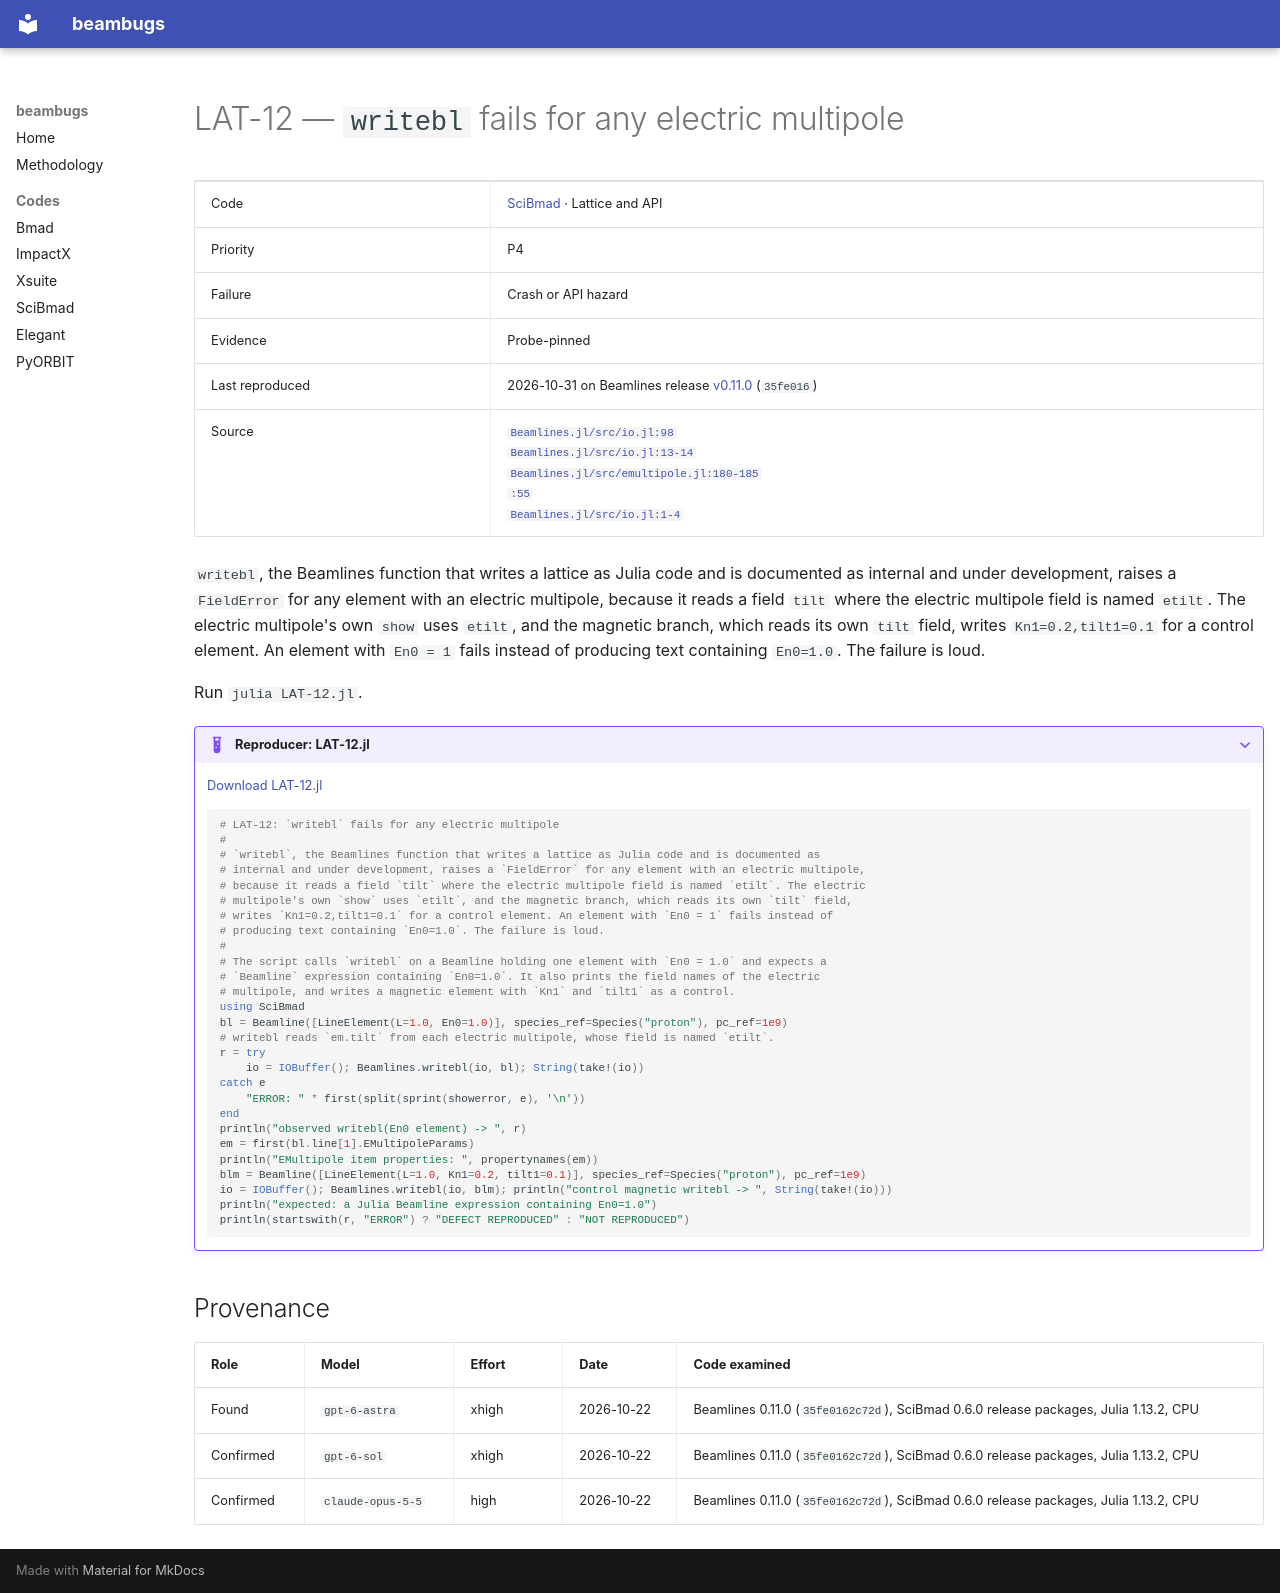

repository: nikitakuklev/beambugs · page: scibmad/LAT-12/index.html · generator: mkdocs

---
title: "LAT-12: writebl fails for any electric multipole"
hide:
  - toc
---

# LAT-12 — `writebl` fails for any electric multipole

| | |
|---|---|
| Code | [SciBmad](../index.md) · Lattice and API |
| Priority | P4 |
| Failure | Crash or API hazard |
| Evidence | Probe-pinned |
| Last reproduced | 2026-10-31 on Beamlines release [v0.11.0](https://github.com/bmad-sim/Beamlines.jl/tree/v0.11.0) (`35fe016`) |
| Source | [`Beamlines.jl/src/io.jl:98`](https://github.com/bmad-sim/Beamlines.jl/blob/35fe0162c72d0899a02a67eb929e8a900a165bc1/src/io.jl#L98)<br>[`Beamlines.jl/src/io.jl:13-14`](https://github.com/bmad-sim/Beamlines.jl/blob/35fe0162c72d0899a02a67eb929e8a900a165bc1/src/io.jl#L13-L14)<br>[`Beamlines.jl/src/emultipole.jl:180-185`](https://github.com/bmad-sim/Beamlines.jl/blob/35fe0162c72d0899a02a67eb929e8a900a165bc1/src/emultipole.jl#L180-L185)<br>[`:55`](https://github.com/bmad-sim/Beamlines.jl/blob/35fe0162c72d0899a02a67eb929e8a900a165bc1/src/emultipole.jl#L55)<br>[`Beamlines.jl/src/io.jl:1-4`](https://github.com/bmad-sim/Beamlines.jl/blob/35fe0162c72d0899a02a67eb929e8a900a165bc1/src/io.jl#L1-L4) |

`writebl`, the Beamlines function that writes a lattice as Julia code and is documented as internal and under development, raises a `FieldError` for any element with an electric multipole, because it reads a field `tilt` where the electric multipole field is named `etilt`. The electric multipole's own `show` uses `etilt`, and the magnetic branch, which reads its own `tilt` field, writes `Kn1=0.2,tilt1=0.1` for a control element. An element with `En0 = 1` fails instead of producing text containing `En0=1.0`. The failure is loud.

Run `julia LAT-12.jl`.

??? example "Reproducer: LAT-12.jl"

    [Download LAT-12.jl](LAT-12.jl)

    ```julia
    # LAT-12: `writebl` fails for any electric multipole
    #
    # `writebl`, the Beamlines function that writes a lattice as Julia code and is documented as
    # internal and under development, raises a `FieldError` for any element with an electric multipole,
    # because it reads a field `tilt` where the electric multipole field is named `etilt`. The electric
    # multipole's own `show` uses `etilt`, and the magnetic branch, which reads its own `tilt` field,
    # writes `Kn1=0.2,tilt1=0.1` for a control element. An element with `En0 = 1` fails instead of
    # producing text containing `En0=1.0`. The failure is loud.
    #
    # The script calls `writebl` on a Beamline holding one element with `En0 = 1.0` and expects a
    # `Beamline` expression containing `En0=1.0`. It also prints the field names of the electric
    # multipole, and writes a magnetic element with `Kn1` and `tilt1` as a control.
    using SciBmad
    bl = Beamline([LineElement(L=1.0, En0=1.0)], species_ref=Species("proton"), pc_ref=1e9)
    # writebl reads `em.tilt` from each electric multipole, whose field is named `etilt`.
    r = try
        io = IOBuffer(); Beamlines.writebl(io, bl); String(take!(io))
    catch e
        "ERROR: " * first(split(sprint(showerror, e), '\n'))
    end
    println("observed writebl(En0 element) -> ", r)
    em = first(bl.line[1].EMultipoleParams)
    println("EMultipole item properties: ", propertynames(em))
    blm = Beamline([LineElement(L=1.0, Kn1=0.2, tilt1=0.1)], species_ref=Species("proton"), pc_ref=1e9)
    io = IOBuffer(); Beamlines.writebl(io, blm); println("control magnetic writebl -> ", String(take!(io)))
    println("expected: a Julia Beamline expression containing En0=1.0")
    println(startswith(r, "ERROR") ? "DEFECT REPRODUCED" : "NOT REPRODUCED")

    ```

## Provenance

| Role | Model | Effort | Date | Code examined |
|---|---|---|---|---|
| Found | <span class="bb-nowrap">`gpt-6-astra`</span> | xhigh | <span class="bb-nowrap">2026-10-22</span> | Beamlines 0.11.0 (`35fe0162c72d`), SciBmad 0.6.0 release packages, Julia 1.13.2, CPU |
| Confirmed | <span class="bb-nowrap">`gpt-6-sol`</span> | xhigh | <span class="bb-nowrap">2026-10-22</span> | Beamlines 0.11.0 (`35fe0162c72d`), SciBmad 0.6.0 release packages, Julia 1.13.2, CPU |
| Confirmed | <span class="bb-nowrap">`claude-opus-5-5`</span> | high | <span class="bb-nowrap">2026-10-22</span> | Beamlines 0.11.0 (`35fe0162c72d`), SciBmad 0.6.0 release packages, Julia 1.13.2, CPU |
